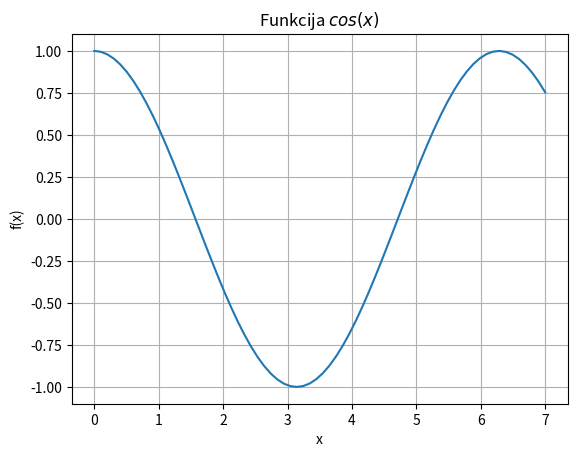

Source code (Python):
import sys
sys.path.append('/usr/local/anaconda3/lib/python3.6/site-packages')

from numpy import *
x = linspace(0, 7, 70)   
y = cos(x)
        


from matplotlib import pyplot as plt
plt.grid()
plt.xlabel('x')
plt.ylabel('f(x)')
plt.title('Funkcija $cos(x)$')
plt.plot(x, y)
plt.show()
           
        
